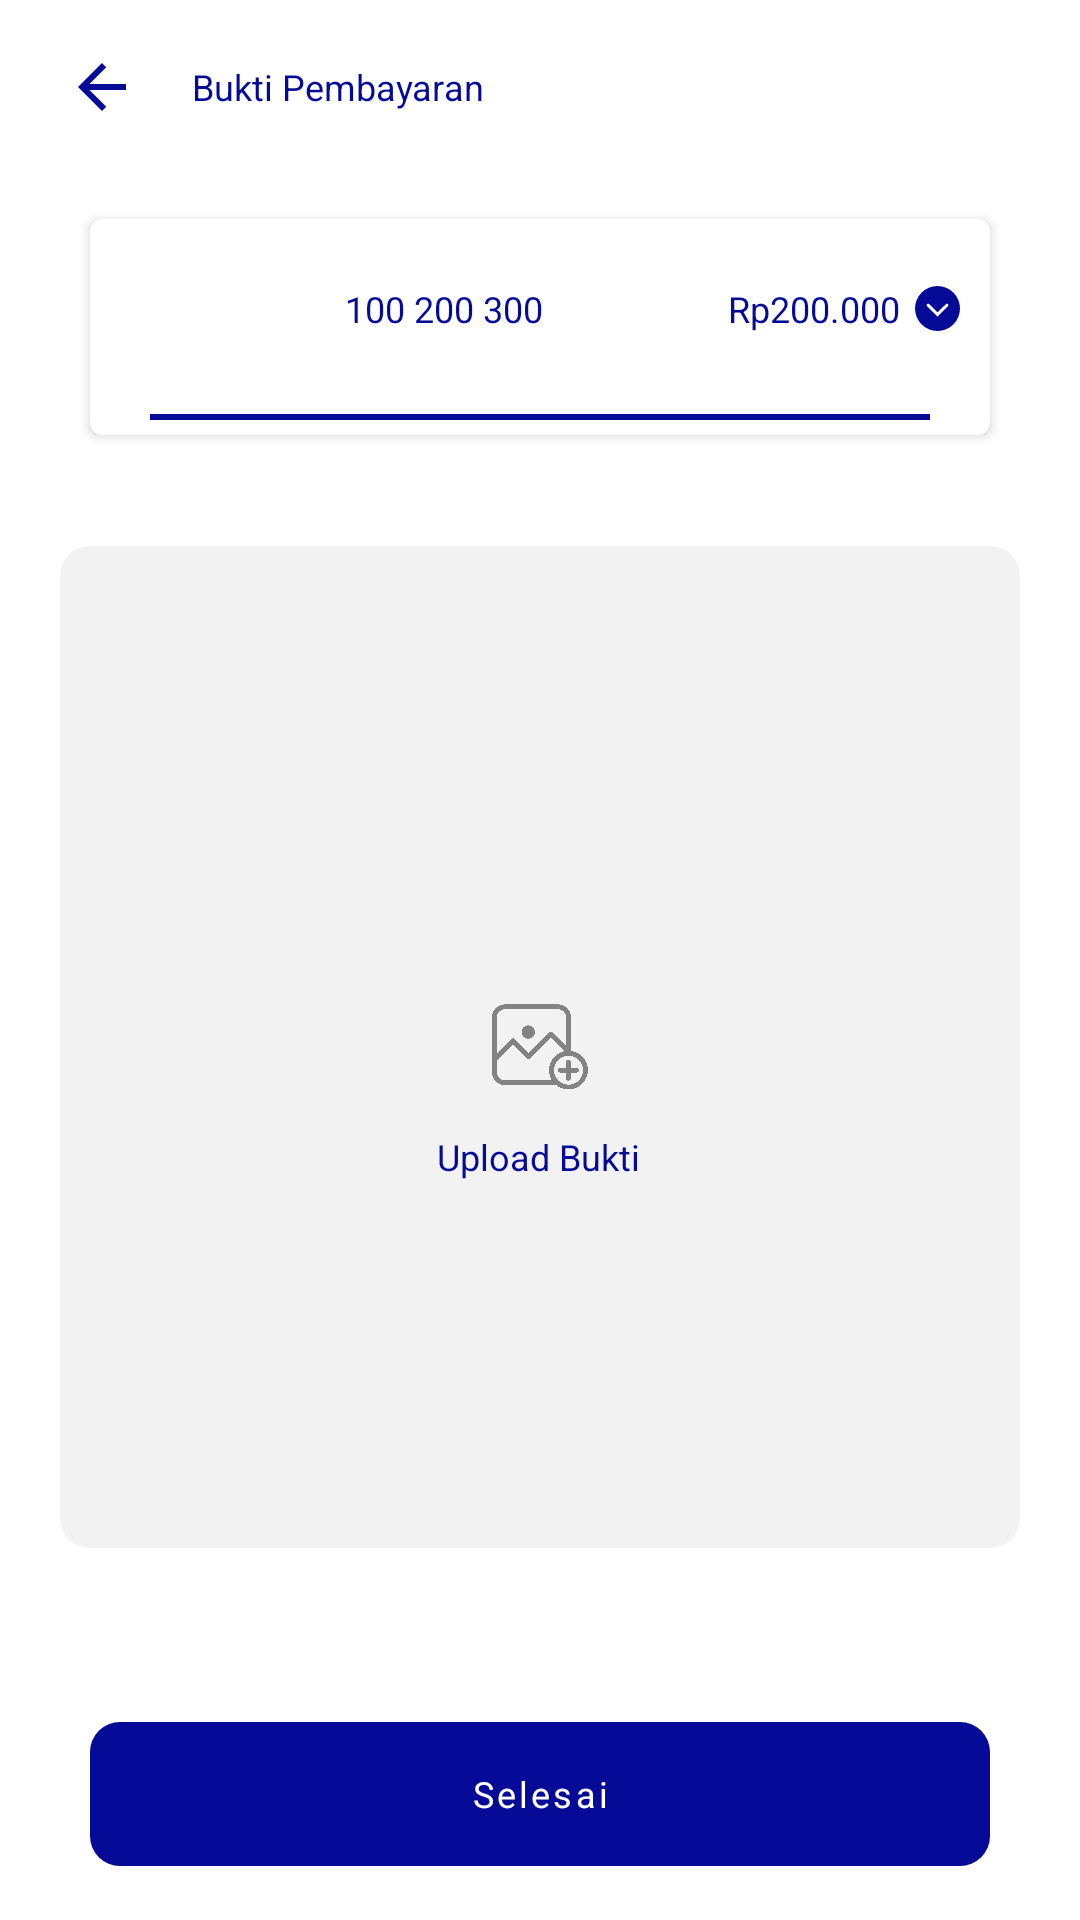

Write the Android layout XML for this screen, with the resource values it uses.
<!-- AndroidManifest.xml: application theme AppTheme -->
<!-- res/layout/activity_bukti.xml -->
<?xml version="1.0" encoding="utf-8"?>
<RelativeLayout xmlns:android="http://schemas.android.com/apk/res/android"
    xmlns:app="http://schemas.android.com/apk/res-auto"
    xmlns:tools="http://schemas.android.com/tools"
    android:layout_width="match_parent"
    android:layout_height="match_parent"
    tools:context=".BuktiActivity">
    <LinearLayout
        android:layout_width="match_parent"
        android:layout_marginTop="17dp"
        android:id="@+id/lb"
        android:orientation="horizontal"
        android:layout_height="wrap_content">
        <ImageView
            android:id="@+id/back"
            android:layout_width="24dp"
            android:layout_height="24dp"
            android:src="@drawable/ic_arrow_back_14dp"
            android:contentDescription="@string/back"
            android:layout_marginStart="22dp" />
        <TextView
            android:layout_width="wrap_content"
            android:layout_height="wrap_content"
            android:textSize="12sp"
            android:layout_gravity="center_vertical"
            android:text="Bukti Pembayaran"
            android:layout_marginStart="18dp" />
    </LinearLayout>
    <com.google.android.material.card.MaterialCardView
        android:id="@+id/materialCardView"
        android:layout_width="match_parent"
        android:layout_height="wrap_content"
        app:cardElevation="2dp"
        android:layout_below="@id/lb"
        android:layout_marginRight="30dp"
        android:layout_marginLeft="30dp"
        android:layout_marginTop="32dp"
        android:layout_marginBottom="5dp"
        app:layout_constraintEnd_toEndOf="parent"
        app:layout_constraintStart_toStartOf="parent"
        app:layout_constraintTop_toTopOf="parent">
        <LinearLayout
            android:layout_width="match_parent"
            android:layout_height="wrap_content"
            android:orientation="vertical">
            <RelativeLayout
                android:layout_width="match_parent"
                android:layout_height="wrap_content"
                android:layout_gravity="center_vertical"
                android:paddingTop="10dp"
                android:paddingLeft="10dp"
                android:paddingRight="10dp">

                <ImageView
                    android:id="@+id/logo_metode_bayar"
                    android:layout_width="55dp"
                    android:layout_height="50dp"
                    android:layout_gravity="center_vertical"
                    android:layout_centerVertical="true"
                    android:layout_marginEnd="20dp"
                    android:src="@drawable/bank_mandiri" />

                <TextView
                    android:id="@+id/no_rek"
                    android:layout_width="wrap_content"
                    android:layout_height="wrap_content"
                    android:layout_centerVertical="true"
                    android:textIsSelectable="true"
                    android:layout_toEndOf="@id/logo_metode_bayar"
                    android:text="100 200 300" />

                <TextView
                    android:id="@+id/nilai_pembayaran"
                    android:layout_width="wrap_content"
                    android:layout_height="wrap_content"
                    android:layout_centerVertical="true"
                    android:layout_gravity="center_vertical"
                    android:layout_marginRight="5dp"
                    android:layout_toStartOf="@id/expand"
                    android:text="Rp200.000" />

                <ImageView
                    android:id="@+id/expand"
                    android:layout_width="15dp"
                    android:layout_height="15dp"
                    android:layout_alignParentEnd="true"
                    android:layout_centerVertical="true"
                    android:src="@drawable/ic_expand"
                    android:tint="@color/colorPrimary"/>
            </RelativeLayout>
            <View
                android:layout_width="match_parent"
                android:layout_height="2dp"
                android:layout_marginLeft="20dp"
                android:layout_marginRight="20dp"
                android:layout_marginBottom="5dp"
                android:layout_marginTop="5dp"
                android:background="@color/colorPrimary"/>
            <TextView
                android:id="@+id/langkah_pembayaran"
                android:visibility="gone"
                android:layout_marginTop="10dp"
                android:layout_marginLeft="30dp"
                android:layout_marginRight="30dp"
                android:paddingBottom="10dp"
                android:layout_width="match_parent"
                android:layout_height="wrap_content"
                android:text="@string/langkah_pembayaran"/>
        </LinearLayout>
    </com.google.android.material.card.MaterialCardView>

    <androidx.constraintlayout.widget.ConstraintLayout
        android:layout_width="match_parent"
        android:layout_marginTop="32dp"
        android:layout_marginLeft="20dp"
        android:layout_marginRight="20dp"
        android:background="@drawable/image_add_background"
        android:layout_marginBottom="40dp"
        android:layout_below="@id/materialCardView"
        android:animateLayoutChanges="true"
        android:layout_above="@id/button"
        android:layout_height="match_parent">

            <ImageView
                android:id="@+id/bukti"
                android:layout_width="match_parent"
                android:layout_height="match_parent"
                android:scaleX="0.1"
                android:scaleY="0.1"
                android:src="@drawable/ic_add_photo" />

        <TextView
            android:id="@+id/buktitext"
            android:layout_width="wrap_content"
            android:layout_height="wrap_content"
            android:layout_centerInParent="true"
            android:layout_centerHorizontal="true"
            android:layout_centerVertical="true"
            android:text="Upload Bukti"
            app:layout_constraintBottom_toBottomOf="parent"
            app:layout_constraintEnd_toEndOf="parent"
            app:layout_constraintHorizontal_bias="0.498"
            app:layout_constraintStart_toStartOf="parent"
            app:layout_constraintTop_toTopOf="parent"
            app:layout_constraintVertical_bias="0.615" />

    </androidx.constraintlayout.widget.ConstraintLayout>

    <com.google.android.material.button.MaterialButton
        android:id="@+id/button"
        android:layout_width="match_parent"
        android:layout_height="wrap_content"
        android:layout_marginRight="30dp"
        android:layout_marginLeft="30dp"
        android:layout_marginTop="18dp"
        android:text="Selesai"
        android:stateListAnimator="@null"
        tools:ignore="UnusedAttribute"
        android:textAllCaps="false"
        android:textColor="@android:color/white"
        android:background="@drawable/button_background"
        android:layout_centerHorizontal="true"
        android:layout_marginBottom="18dp"
        android:layout_alignParentBottom="true"
        />
</RelativeLayout>
<!-- resources referenced by this layout -->
<resources>
  <color name="colorPrimary">#050A97</color>
  <!-- drawable button_background (drawable) -->
  <?xml version="1.0" encoding="utf-8"?>
  <shape xmlns:android="http://schemas.android.com/apk/res/android">
      <corners
          android:topRightRadius="10dp"
          android:topLeftRadius="10dp"
          android:bottomLeftRadius="10dp"
          android:bottomRightRadius="10dp"/>
      <padding
          android:top="14dp"
          android:bottom="14dp"/>
      <solid
          android:color="@color/colorPrimary"/>
  </shape>
  <!-- drawable ic_arrow_back_14dp (drawable) -->
  <vector android:height="14dp" android:tint="#050A97"
      android:viewportHeight="24.0" android:viewportWidth="24.0"
      android:width="14dp" xmlns:android="http://schemas.android.com/apk/res/android">
      <path android:fillColor="#FF000000" android:pathData="M20,11H7.83l5.59,-5.59L12,4l-8,8 8,8 1.41,-1.41L7.83,13H20v-2z"/>
  </vector>
  <!-- drawable image_add_background (drawable) -->
  <?xml version="1.0" encoding="utf-8"?>
  <shape xmlns:android="http://schemas.android.com/apk/res/android">
  <corners
      android:radius="10dp"/>
      <solid
          android:color="@color/colorProfile"/>
  </shape>
  <string name="back">back</string>
  <string name="langkah_pembayaran">
          1. Pilih menu transfer.\n\n2. Masukkan nomor rekening Mandiri tujuan.\n\n3. Masukkan nominal pembayaran.\n\n4. Tuliskan alamat rumah didalam kotak deskripsi.\n\n5. Kirim bukti pendaftaran.
      </string>
  <color name="colorProfile">#F2F2F2</color>
  <color name="colorPrimaryDark">#050A97</color>
  <color name="colorAccent">#050A97</color>
  <color name="colorHint">#707070</color>
  <!-- drawable tab_item_selector (drawable) -->
  <?xml version="1.0" encoding="utf-8"?>
  <selector xmlns:android="http://schemas.android.com/apk/res/android">
      <item android:drawable="@drawable/tab_item_background_selected" android:state_selected="true" />
      <item android:drawable="@drawable/tab_item_background" android:state_selected="false" android:state_focused="false" android:state_pressed="false" />
  </selector>
  <style name="AppBottomSheetDialogTheme" parent="Theme.Design.Light.BottomSheetDialog">
          <item name="bottomSheetStyle">@style/AppModalStyle</item>
      </style>
  <!-- drawable tab_item_background_selected (drawable) -->
  <?xml version="1.0" encoding="utf-8"?>
  <shape xmlns:android="http://schemas.android.com/apk/res/android">
      <stroke android:color="@color/colorPrimary"
          android:width="1dp"/>
      <solid
          android:color="@android:color/white"/>
      <corners
          android:radius="100dp"/>
      <padding
          android:top="5dp"
          android:bottom="5dp"
          android:left="20dp"
          android:right="20dp"/>
  </shape>
  <!-- drawable tab_item_background (drawable) -->
  <?xml version="1.0" encoding="utf-8"?>
  <shape xmlns:android="http://schemas.android.com/apk/res/android">
      <stroke android:color="@color/colorBluePale"
          android:width="1dp"/>
      <solid
          android:color="@color/colorBluePale"/>
      <corners
          android:radius="100dp"/>
      <padding
          android:top="5dp"
          android:bottom="5dp"
          android:left="20dp"
          android:right="20dp"/>
  </shape>
  <style name="AppModalStyle" parent="Widget.Design.BottomSheet.Modal">
          <item name="android:background">@drawable/card_background</item>
      </style>
  <color name="colorBluePale">#4b4eb5</color>
  <!-- drawable card_background (drawable) -->
  <?xml version="1.0" encoding="utf-8"?>
  <shape xmlns:android="http://schemas.android.com/apk/res/android">
      <solid
          android:color="@android:color/white"/>
      <corners
          android:topLeftRadius="30dp"
          android:topRightRadius="30dp"/>
  </shape>
</resources>
